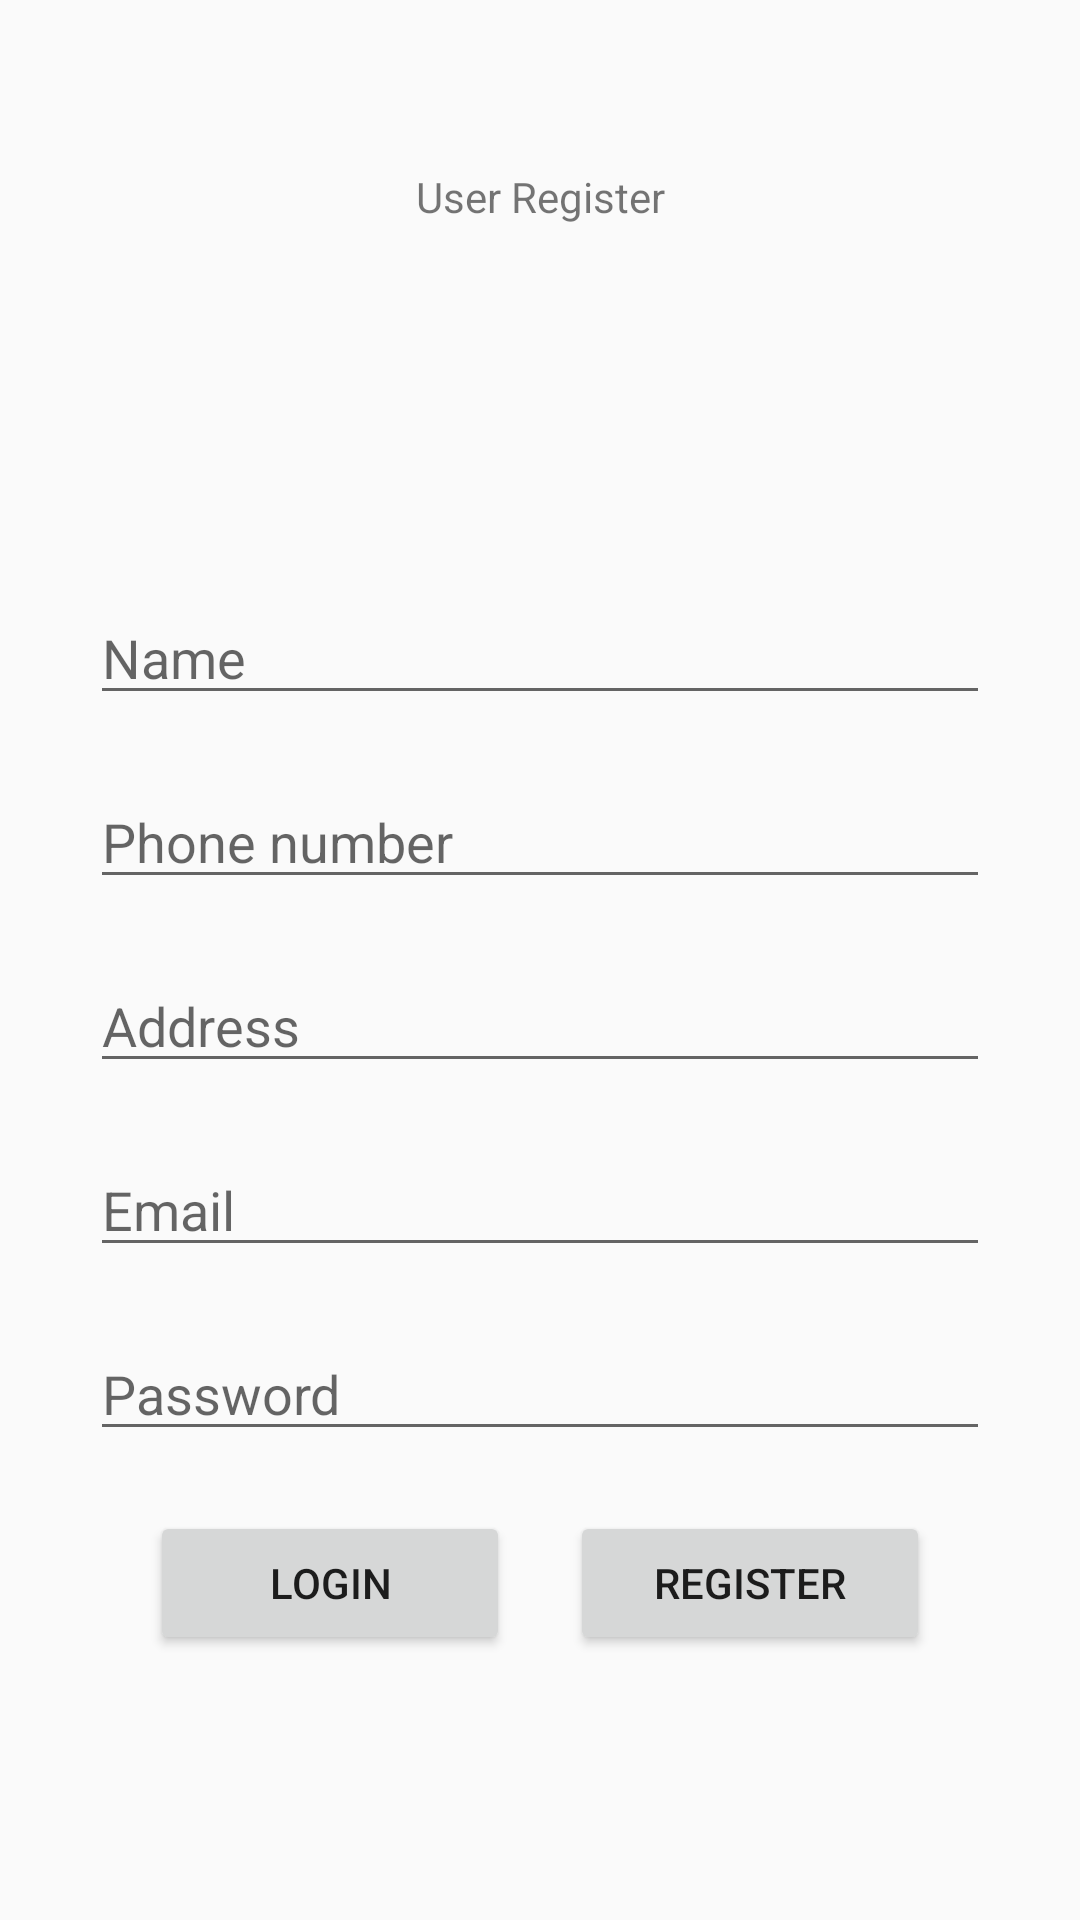

Layout XML and referenced resources for this Android screen:
<!-- AndroidManifest.xml: application theme Pizzaappfirebase -->
<!-- res/layout/activity_register.xml -->
<?xml version="1.0" encoding="utf-8"?>
<androidx.constraintlayout.widget.ConstraintLayout xmlns:android="http://schemas.android.com/apk/res/android"
    xmlns:app="http://schemas.android.com/apk/res-auto"
    xmlns:tools="http://schemas.android.com/tools"
    android:id="@+id/main"
    android:layout_width="match_parent"
    android:layout_height="match_parent"
    tools:context=".RegisterActivity">

    <TextView
        android:id="@+id/textView"
        android:layout_width="wrap_content"
        android:layout_height="wrap_content"
        android:layout_marginStart="163dp"
        android:layout_marginTop="56dp"
        android:layout_marginEnd="163dp"
        android:text="User Register"
        app:layout_constraintEnd_toEndOf="parent"
        app:layout_constraintHorizontal_bias="0.5"
        app:layout_constraintStart_toStartOf="parent"
        app:layout_constraintTop_toTopOf="parent" />

    <LinearLayout
        android:id="@+id/linearLayout"
        android:layout_width="match_parent"
        android:layout_height="wrap_content"
        android:layout_marginTop="72dp"
        android:gravity="center_horizontal"
        android:orientation="vertical"
        android:padding="30dp"
        app:layout_constraintTop_toBottomOf="@+id/textView"
        tools:layout_editor_absoluteX="0dp">

        <EditText
            android:id="@+id/name"
            android:layout_width="match_parent"
            android:layout_height="wrap_content"
            android:layout_marginTop="20dp"
            android:ems="10"
            android:hint="Name"
            android:inputType="text" />

        <EditText
            android:id="@+id/phone"
            android:layout_width="match_parent"
            android:layout_height="wrap_content"
            android:layout_marginTop="20dp"
            android:ems="10"
            android:hint="Phone number"
            android:inputType="phone" />

        <EditText
            android:id="@+id/address"
            android:layout_width="match_parent"
            android:layout_height="wrap_content"
            android:layout_marginTop="20dp"
            android:ems="10"
            android:hint="Address"
            android:inputType="text" />

        <EditText
            android:id="@+id/email"
            android:layout_width="match_parent"
            android:layout_height="wrap_content"
            android:layout_marginTop="20dp"
            android:ems="10"
            android:hint="Email"
            android:inputType="textEmailAddress" />

        <EditText
            android:id="@+id/password"
            android:layout_width="match_parent"
            android:layout_height="wrap_content"
            android:layout_marginTop="20dp"
            android:ems="10"
            android:hint="Password"
            android:inputType="textPassword" />

        <LinearLayout
            android:layout_width="match_parent"
            android:layout_height="wrap_content"
            android:layout_marginTop="20dp"
            android:gravity="center_horizontal"
            android:orientation="horizontal">

            <Button
                android:id="@+id/buttonLogin"
                android:layout_width="120dp"
                android:layout_height="wrap_content"
                android:layout_marginEnd="10dp"
                android:text="Login" />

            <Button
                android:id="@+id/buttonRegister"
                android:layout_width="120dp"
                android:layout_height="wrap_content"
                android:layout_marginStart="10dp"
                android:text="Register" />
        </LinearLayout>

    </LinearLayout>

</androidx.constraintlayout.widget.ConstraintLayout>
<!-- resources referenced by this layout -->
<resources>
  <style name="Pizzaappfirebase" parent="Theme.AppCompat.Light.NoActionBar">
          <item name="colorPrimary">@color/brown</item>
          <item name="colorAccent">@color/brown</item>
  
          
          <item name="colorPrimaryDark">@color/brown</item>
      </style>
  <color name="brown">
          #9D4400
      </color>
</resources>
